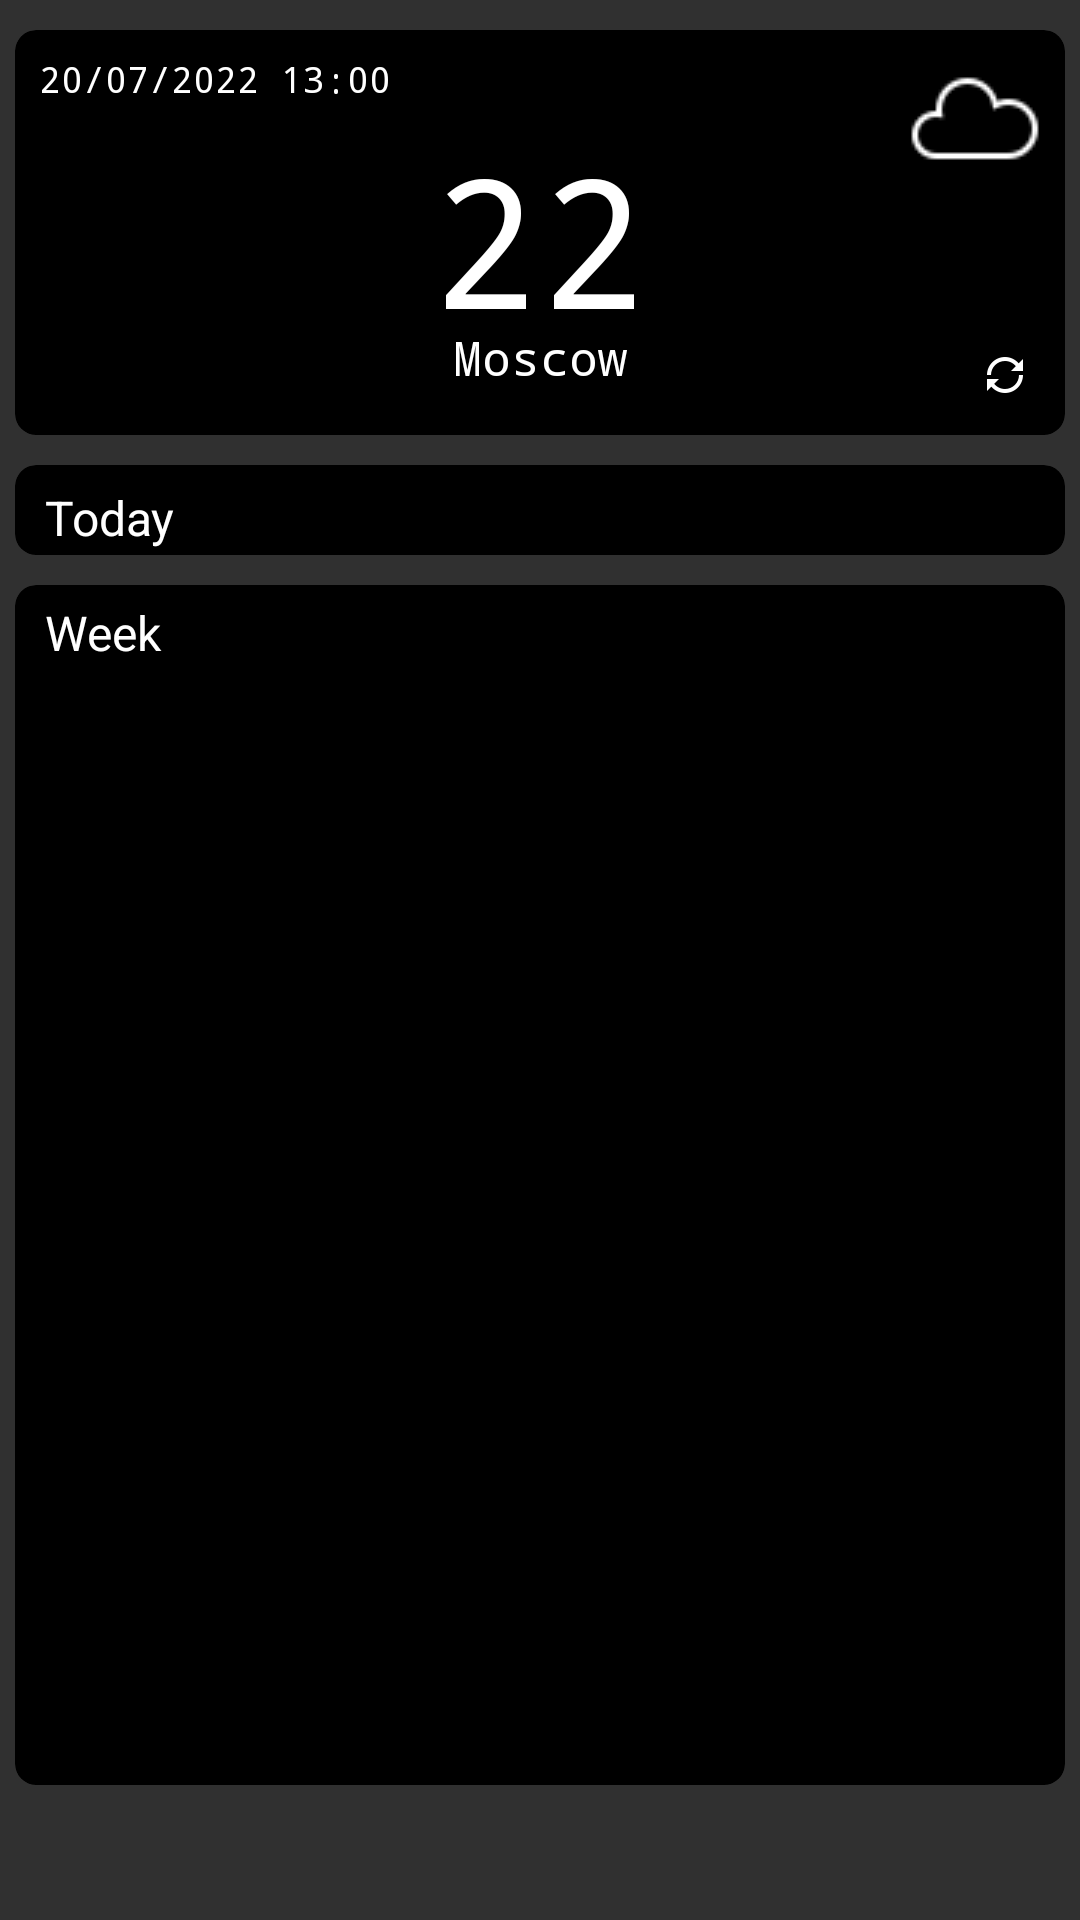

Produce the Android XML layout that renders to this screen, including the resource entries it uses.
<!-- AndroidManifest.xml: application theme Theme.AppCompat.NoActionBar -->
<!-- res/layout/fragment_main.xml -->
<?xml version="1.0" encoding="utf-8"?>
<androidx.constraintlayout.widget.ConstraintLayout xmlns:android="http://schemas.android.com/apk/res/android"
    xmlns:app="http://schemas.android.com/apk/res-auto"
    xmlns:tools="http://schemas.android.com/tools"
    android:id="@+id/placeHolder"
    android:layout_width="wrap_content"
    android:layout_height="wrap_content"
    tools:context=".fragments.MainFragment" >

    <androidx.viewpager2.widget.ViewPager2
        android:id="@+id/vp"
        android:layout_width="match_parent"
        android:layout_height="match_parent" />

    <androidx.cardview.widget.CardView
        android:id="@+id/card3"
        android:layout_width="350dp"
        android:layout_height="400dp"
        android:layout_marginTop="10dp"
        app:cardBackgroundColor="@color/black"
        app:cardCornerRadius="7dp"
        app:cardElevation="0dp"
        app:layout_constraintEnd_toEndOf="parent"
        app:layout_constraintStart_toStartOf="@+id/imageView"
        app:layout_constraintTop_toBottomOf="@+id/card2">

        <androidx.constraintlayout.widget.ConstraintLayout
            android:layout_width="match_parent"
            android:layout_height="match_parent">

            <TextView
                android:id="@+id/textView2"
                android:layout_width="wrap_content"
                android:layout_height="wrap_content"
                android:layout_marginStart="10dp"
                android:layout_marginTop="5dp"
                android:text="Week"
                android:textColor="@color/white"
                android:textSize="16sp"
                app:layout_constraintStart_toStartOf="parent"
                app:layout_constraintTop_toTopOf="parent" />

            <androidx.recyclerview.widget.RecyclerView
                android:id="@+id/rvWeek"
                android:layout_width="match_parent"
                android:layout_height="match_parent"
                android:layout_marginTop="30dp"
                android:orientation="vertical"
                android:scrollbars="vertical"
                app:layout_constraintBottom_toBottomOf="parent"
                app:layout_constraintEnd_toEndOf="parent"
                app:layout_constraintStart_toStartOf="parent"
                app:layout_constraintTop_toTopOf="parent"
                tools:listitem="@layout/rv_week" />
        </androidx.constraintlayout.widget.ConstraintLayout>
    </androidx.cardview.widget.CardView>

    <androidx.cardview.widget.CardView
        android:id="@+id/card2"
        android:layout_width="350dp"
        android:layout_height="wrap_content"
        android:layout_marginTop="10dp"
        app:cardBackgroundColor="@color/black"
        app:cardCornerRadius="7dp"
        app:cardElevation="0dp"
        app:layout_constraintEnd_toEndOf="@+id/card1"
        app:layout_constraintStart_toStartOf="@+id/card1"
        app:layout_constraintTop_toBottomOf="@+id/card1">

        <androidx.constraintlayout.widget.ConstraintLayout
            android:layout_width="match_parent"
            android:layout_height="match_parent"
            android:scrollbars="horizontal">

            <TextView
                android:id="@+id/textView"
                android:layout_width="wrap_content"
                android:layout_height="wrap_content"
                android:layout_marginStart="10dp"
                android:layout_marginTop="5dp"
                android:text="Today"
                android:textColor="@color/white"
                android:textSize="16sp"
                app:layout_constraintBottom_toTopOf="@+id/rvHours"
                app:layout_constraintStart_toStartOf="parent"
                app:layout_constraintTop_toTopOf="parent" />

            <androidx.recyclerview.widget.RecyclerView
                android:id="@+id/rvHours"
                android:layout_width="match_parent"
                android:layout_height="match_parent"
                android:layout_marginTop="30dp"
                android:orientation="horizontal"
                android:scrollbars="horizontal"
                app:layout_constraintBottom_toBottomOf="parent"
                app:layout_constraintEnd_toEndOf="parent"
                app:layout_constraintStart_toStartOf="parent"
                app:layout_constraintTop_toTopOf="parent"
                tools:listitem="@layout/rv_hour" />
        </androidx.constraintlayout.widget.ConstraintLayout>
    </androidx.cardview.widget.CardView>

    <androidx.cardview.widget.CardView
        android:id="@+id/card1"
        android:layout_width="350dp"
        android:layout_height="135dp"
        android:layout_marginStart="5dp"
        android:layout_marginTop="10dp"
        android:layout_marginEnd="5dp"
        app:cardBackgroundColor="@color/black"
        app:cardCornerRadius="7dp"
        app:cardElevation="0dp"
        app:layout_constraintEnd_toEndOf="parent"
        app:layout_constraintStart_toStartOf="parent"
        app:layout_constraintTop_toTopOf="@id/imageView">

        <androidx.constraintlayout.widget.ConstraintLayout
            android:id="@+id/cl_1"
            android:layout_width="match_parent"
            android:layout_height="match_parent"
            android:alpha="1">

            <ImageButton
                android:id="@+id/imageButton2"
                android:layout_width="40dp"
                android:layout_height="40dp"
                android:adjustViewBounds="true"
                android:backgroundTint="#00FFFFFF"
                android:scaleType="centerInside"
                android:scrollbarSize="4dp"
                android:src="@drawable/search"
                app:layout_constraintBottom_toBottomOf="parent"
                app:layout_constraintStart_toStartOf="parent" />

            <ImageButton
                android:id="@+id/imageButton"
                android:layout_width="40dp"
                android:layout_height="40dp"
                android:adjustViewBounds="true"
                android:backgroundTint="#00FFFFFF"
                android:cropToPadding="false"
                android:scaleType="centerInside"
                android:src="@drawable/updates"
                app:layout_constrainedHeight="false"
                app:layout_constraintBottom_toBottomOf="parent"
                app:layout_constraintEnd_toEndOf="parent" />

            <ImageView
                android:id="@+id/curCond"
                android:layout_width="50dp"
                android:layout_height="50dp"
                android:layout_marginTop="5dp"
                android:layout_marginEnd="5dp"
                android:src="@drawable/cloud"
                app:layout_constraintEnd_toEndOf="parent"
                app:layout_constraintTop_toTopOf="parent" />

            <TextView
                android:id="@+id/curTemp"
                android:layout_width="wrap_content"
                android:layout_height="wrap_content"
                android:layout_marginTop="40dp"
                android:fontFamily="monospace"
                android:gravity="center_horizontal"
                android:text="22"
                android:textColor="@color/white"
                android:textSize="60sp"
                app:layout_constraintBottom_toTopOf="@+id/textCity"
                app:layout_constraintEnd_toEndOf="parent"
                app:layout_constraintStart_toStartOf="parent"
                app:layout_constraintTop_toTopOf="parent" />

            <TextView
                android:id="@+id/curDate"
                android:layout_width="wrap_content"
                android:layout_height="wrap_content"
                android:layout_marginStart="8dp"
                android:layout_marginTop="8dp"
                android:fontFamily="monospace"
                android:text="20/07/2022 13:00"
                android:textColor="@color/white"
                android:textColorHint="@color/white"
                android:textSize="12sp"
                app:layout_constraintStart_toStartOf="parent"
                app:layout_constraintTop_toTopOf="parent" />

            <TextView
                android:id="@+id/textCity"
                android:layout_width="wrap_content"
                android:layout_height="wrap_content"
                android:layout_marginBottom="15dp"
                android:fontFamily="monospace"
                android:text="Moscow"
                android:textColor="@color/white"
                android:textColorHint="@color/white"
                android:textSize="16sp"
                android:textStyle="normal"
                app:layout_constraintBottom_toBottomOf="parent"
                app:layout_constraintEnd_toEndOf="parent"
                app:layout_constraintStart_toStartOf="parent" />

        </androidx.constraintlayout.widget.ConstraintLayout>
    </androidx.cardview.widget.CardView>

    <ImageView
        android:id="@+id/imageView"
        android:layout_width="wrap_content"
        android:layout_height="wrap_content"
        android:alpha="0.6"
        android:scaleType="fitXY"
        android:src="@drawable/sky"
        app:layout_constraintBottom_toBottomOf="parent"
        app:layout_constraintEnd_toEndOf="parent"
        app:layout_constraintHorizontal_bias="0.0"
        app:layout_constraintStart_toStartOf="parent"
        app:layout_constraintTop_toTopOf="parent"
        app:layout_constraintVertical_bias="0.0"
        tools:ignore="ImageContrastCheck" />

</androidx.constraintlayout.widget.ConstraintLayout>
<!-- res/layout/rv_week.xml (included above) -->
<?xml version="1.0" encoding="utf-8"?>
<androidx.cardview.widget.CardView xmlns:android="http://schemas.android.com/apk/res/android"
    xmlns:app="http://schemas.android.com/apk/res-auto"
    xmlns:tools="http://schemas.android.com/tools"
    android:layout_width="match_parent"
    android:layout_height="wrap_content"
    android:alpha="0.7"
    app:cardBackgroundColor="@color/black"
    app:cardCornerRadius="7dp">

    <androidx.constraintlayout.widget.ConstraintLayout
        android:layout_width="match_parent"
        android:layout_height="wrap_content">

        <ImageView
            android:id="@+id/week_im"
            android:layout_width="40dp"
            android:layout_height="40dp"
            android:layout_marginTop="15dp"
            android:layout_marginEnd="20dp"
            app:layout_constraintEnd_toEndOf="parent"
            app:layout_constraintTop_toTopOf="parent"
            app:srcCompat="@drawable/cloud" />

        <TextView
            android:id="@+id/week_date"
            android:layout_width="wrap_content"
            android:layout_height="wrap_content"
            android:layout_marginStart="10dp"
            android:layout_marginTop="10dp"
            android:text="Monday 11/12"
            android:textColor="@color/white"
            android:textSize="14sp"
            app:layout_constraintStart_toStartOf="parent"
            app:layout_constraintTop_toTopOf="parent" />

        <TextView
            android:id="@+id/week_temp"
            android:layout_width="wrap_content"
            android:layout_height="wrap_content"
            android:layout_marginBottom="10dp"
            android:text="15'C"
            android:textColor="@color/white"
            android:textSize="24sp"
            app:layout_constraintBottom_toBottomOf="parent"
            app:layout_constraintStart_toStartOf="@+id/week_date"
            app:layout_constraintTop_toBottomOf="@+id/week_date" />
    </androidx.constraintlayout.widget.ConstraintLayout>
</androidx.cardview.widget.CardView>
<!-- res/layout/rv_hour.xml (included above) -->
<?xml version="1.0" encoding="utf-8"?>
<androidx.cardview.widget.CardView xmlns:android="http://schemas.android.com/apk/res/android"
    xmlns:app="http://schemas.android.com/apk/res-auto"
    xmlns:tools="http://schemas.android.com/tools"
    android:layout_width="wrap_content"
    android:layout_height="wrap_content"
    android:alpha="0.7"
    app:cardBackgroundColor="@color/black"
    app:cardCornerRadius="7dp">

    <androidx.constraintlayout.widget.ConstraintLayout
        android:layout_width="wrap_content"
        android:layout_height="wrap_content">

        <ImageView
            android:id="@+id/hour_im"
            android:layout_width="50dp"
            android:layout_height="50dp"
            app:layout_constraintEnd_toEndOf="@+id/hour_temp"
            app:layout_constraintStart_toStartOf="@+id/hour_temp"
            app:layout_constraintTop_toBottomOf="@+id/hour_temp"
            app:srcCompat="@drawable/cloud" />

        <TextView
            android:id="@+id/hour_hour"
            android:layout_width="wrap_content"
            android:layout_height="wrap_content"
            android:layout_marginBottom="5dp"
            android:text="12:00"
            android:textColor="@color/white"
            android:textSize="14sp"
            app:layout_constraintBottom_toBottomOf="parent"
            app:layout_constraintEnd_toEndOf="@+id/hour_temp"
            app:layout_constraintStart_toStartOf="@+id/hour_temp"
            app:layout_constraintTop_toBottomOf="@+id/hour_im" />

        <TextView
            android:id="@+id/hour_temp"
            android:layout_width="wrap_content"
            android:layout_height="wrap_content"
            android:layout_marginStart="25dp"
            android:layout_marginEnd="25dp"
            android:text="15'C"
            android:textColor="@color/white"
            android:textSize="20sp"
            app:layout_constraintEnd_toEndOf="parent"
            app:layout_constraintStart_toStartOf="parent"
            app:layout_constraintTop_toTopOf="parent" />
    </androidx.constraintlayout.widget.ConstraintLayout>
</androidx.cardview.widget.CardView>
<!-- resources referenced by this layout -->
<resources>
  <!-- drawable cloud: png bitmap (drawable, 721 bytes) -->
  <!-- drawable updates: png bitmap (drawable, 754 bytes) -->
  <!-- not gathered from this repository: default colours our renderer supplied (Android Studio template values) -->
  <color name="black">#FF000000</color>
  <color name="white">#FFFFFFFF</color>
</resources>
